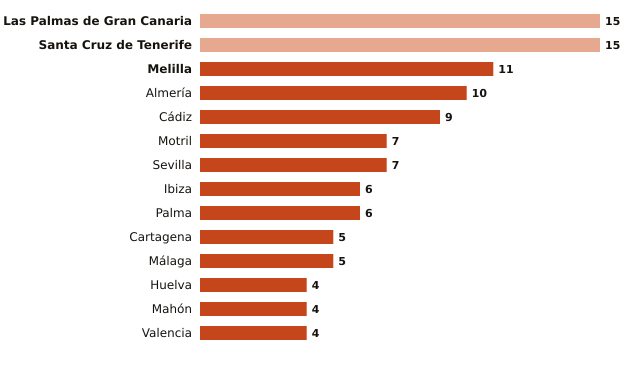

Data behind this chart, as committed beside it:
ciudad, estacion_AEMET, noches_tropicales_octubre, hasta, noches_tropicales_anio
Las Palmas de Gran Canaria, Las Palmas de G. C., Pl. de la Feria, 15, 2026-10-15, 125
Santa Cruz de Tenerife, Santa Cruz de Tenerife, 15, 2026-10-15, 123
Melilla, Melilla, 11, 2026-10-15, 126
Almería, Almería Aeropuerto, 10, 2026-10-15, 129
Cádiz, Cádiz, 9, 2026-10-15, 132
Motril, Motril, Puerto, 7, 2026-10-15, 112
Sevilla, Sevilla Aeropuerto, 7, 2026-10-15, 96
Ibiza, Ibiza Aeropuerto, 6, 2026-10-15, 95
Palma, Palma, Puerto, 6, 2026-10-15, 116
Cartagena, Cartagena, Tentegorra, 5, 2026-10-15, 97
Málaga, Málaga Aeropuerto, 5, 2026-10-15, 103
Huelva, Huelva, Ronda Este, 4, 2026-10-15, 60
Mahón, Menorca Aeropuerto, 4, 2026-10-15, 79
Valencia, València, 4, 2026-10-15, 108
